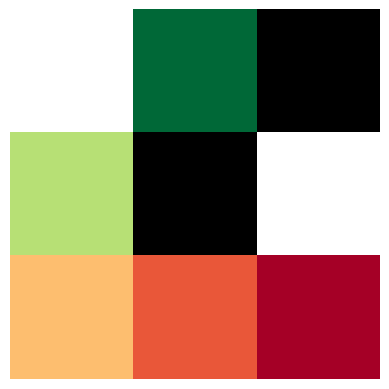

Python code for this plot:
import numpy as np
import matplotlib.pyplot as plt
import matplotlib.colors as mcolors


class ArrayVisualizer:
    def __init__(self, data: np.ndarray, mask: np.ndarray):
        if data.shape != mask.shape:
            raise ValueError("Data and mask arrays must have the same shape")
        self.data = data
        self.mask = mask
        self.fig, self.ax = plt.subplots()
        self.image = None

    def create_plot(self):
        plt.ion()
        cmap = plt.cm.RdYlGn_r  # Reverse RdYlGn for green (low) to red (high)
        norm = None

        # Determine min and max values ignoring zeros
        nonzero_values = self.data[(self.data != 0) & (~self.mask)]
        if nonzero_values.size > 0:
            vmin, vmax = np.min(nonzero_values), np.max(nonzero_values)
            norm = mcolors.Normalize(vmin=vmin, vmax=vmax)

        # Create an RGBA image
        colored_data = np.zeros((*self.data.shape, 4))  # RGBA format

        for i in range(self.data.shape[0]):
            for j in range(self.data.shape[1]):
                if self.mask[i, j]:
                    colored_data[i, j] = [0, 0, 0, 1]  # Black for masked positions
                elif self.data[i, j] == 0:
                    colored_data[i, j] = [1, 1, 1, 0]  # Transparent for zero
                else:
                    color = cmap(norm(self.data[i, j])) if norm else [1, 1, 1, 0]
                    colored_data[i, j] = color

        if self.image is None:
            self.image = self.ax.imshow(colored_data, interpolation='nearest')
        else:
            self.image.set_data(colored_data)

        self.ax.axis('off')
        self.fig.canvas.draw_idle()
        plt.show(block=False)


    def update_plot(self, new_data: np.ndarray, new_mask: np.ndarray):
        if new_data.shape != new_mask.shape:
            raise ValueError("New data and mask must have the same shape")
        self.data = new_data
        self.mask = new_mask
        self.create_plot()

    def remove_plot(self):
        plt.close(self.fig)
        plt.ioff()  # Disable interactive mode

    def update_display(self):
        self.fig.canvas.draw()
        self.fig.canvas.flush_events()


if __name__ == "__main__":
    # Example usage
    data = np.array([[0, 1, 2], [3, 4, 0], [5, 6, 7]])
    mask = np.array([[False, False, True], [False, True, False], [False, False, False]])
    visualizer = ArrayVisualizer(data, mask)
    visualizer.create_plot()